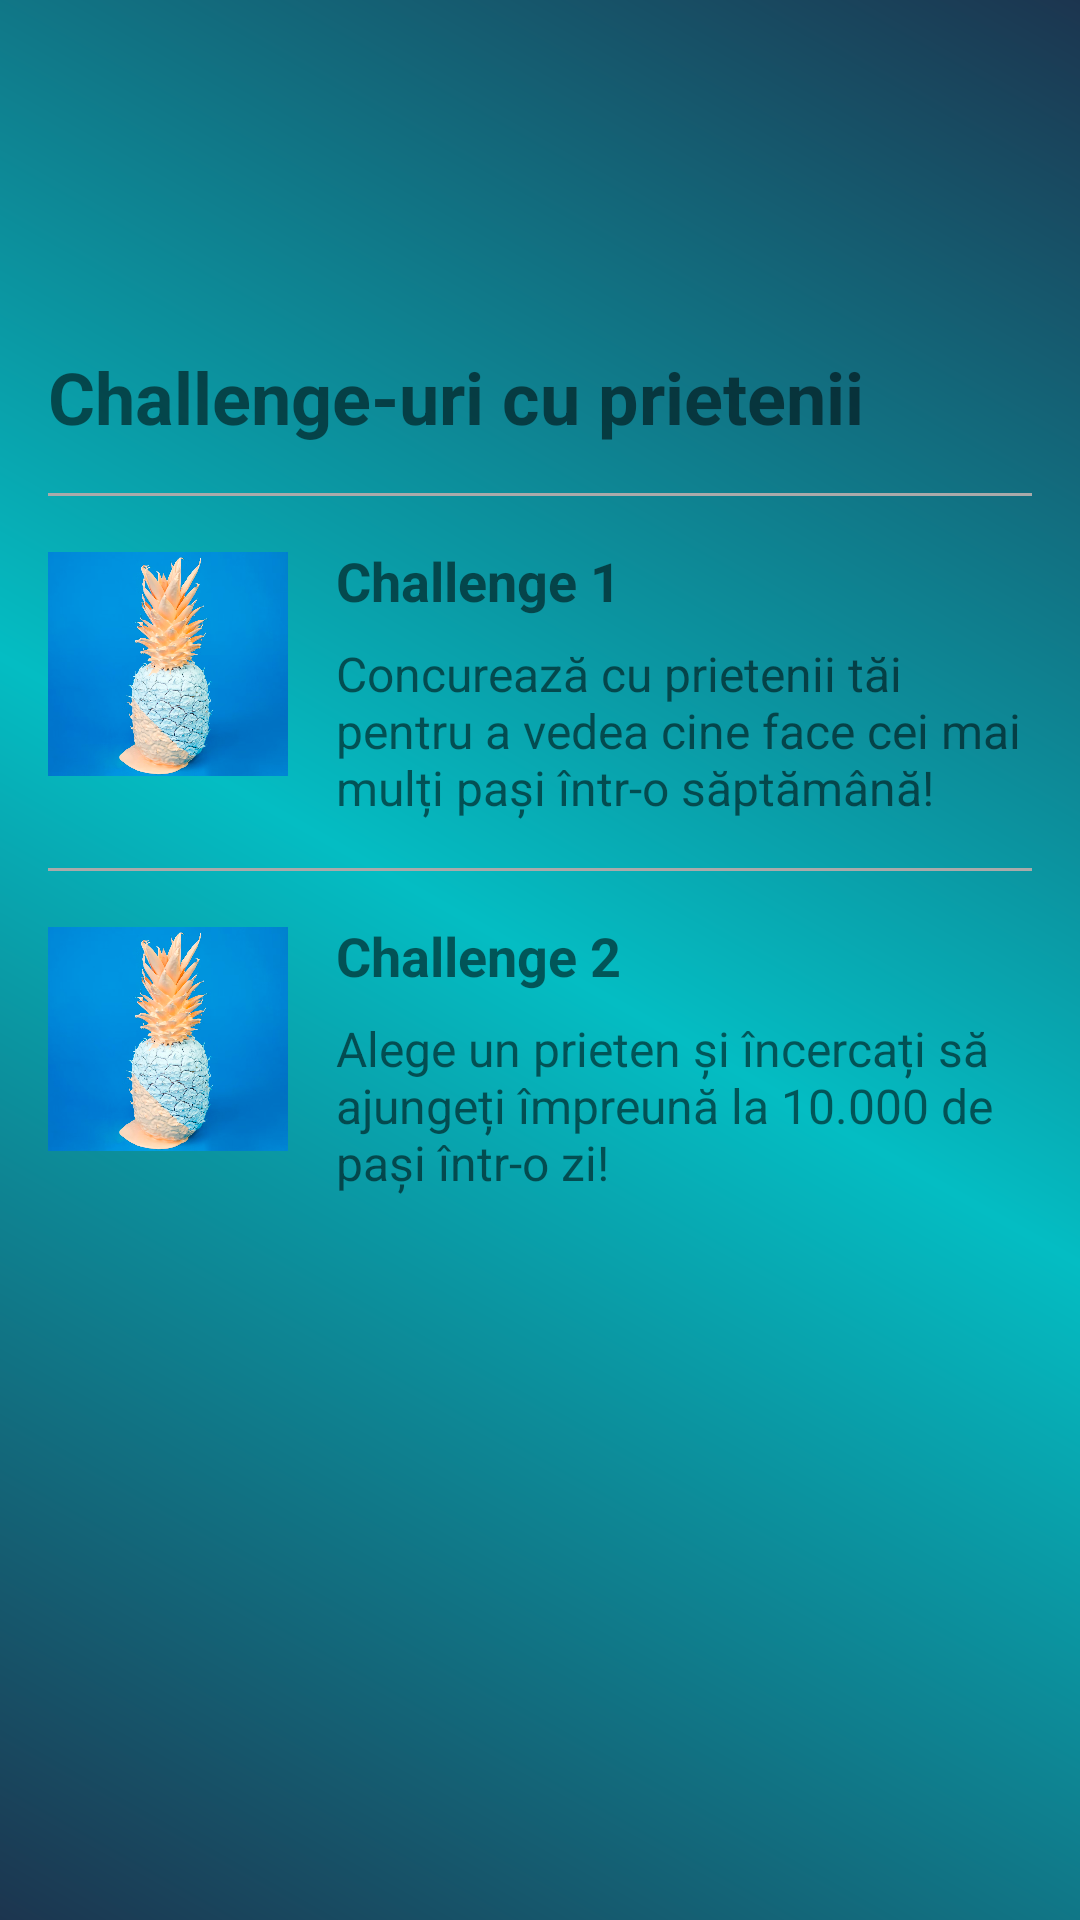

Android layout source for this screen:
<!-- AndroidManifest.xml: application theme Theme.Pedometer -->
<!-- res/layout/challenge_layout.xml -->
<?xml version="1.0" encoding="utf-8"?>
<RelativeLayout xmlns:android="http://schemas.android.com/apk/res/android"
    android:layout_width="match_parent"
    android:layout_height="wrap_content"
    android:orientation="vertical"
    android:background="@drawable/backgroundd"
    android:paddingBottom="110dp"
    android:paddingTop="100dp">

    <LinearLayout
        android:layout_width="match_parent"
        android:layout_height="400dp"
        android:orientation="vertical"
        android:padding="16dp">

        <TextView
            android:layout_width="wrap_content"
            android:layout_height="wrap_content"
            android:layout_marginBottom="16dp"
            android:text="Challenge-uri cu prietenii"
            android:textSize="24sp"
            android:textStyle="bold" />

        <View
            android:layout_width="match_parent"
            android:layout_height="1dp"
            android:layout_marginBottom="16dp"
            android:background="@android:color/darker_gray" />

        <LinearLayout
            android:layout_width="match_parent"
            android:layout_height="wrap_content"
            android:layout_marginBottom="16dp"
            android:orientation="horizontal"
            android:id="@+id/challenge1">

            <ImageView
                android:layout_width="80dp"
                android:layout_height="80dp"
                android:src="@drawable/challenge" />

            <LinearLayout
                android:layout_width="match_parent"
                android:layout_height="wrap_content"
                android:layout_marginStart="16dp"
                android:orientation="vertical">

                <TextView
                    android:layout_width="wrap_content"
                    android:layout_height="wrap_content"
                    android:text="Challenge 1"
                    android:textSize="18sp"
                    android:textStyle="bold" />

                <TextView
                    android:layout_width="wrap_content"
                    android:layout_height="wrap_content"
                    android:layout_marginTop="8dp"
                    android:text="Concurează cu prietenii tăi pentru a vedea cine face cei mai mulți pași într-o săptămână!"
                    android:textSize="16sp" />

            </LinearLayout>

        </LinearLayout>

        <View
            android:layout_width="match_parent"
            android:layout_height="1dp"
            android:layout_marginBottom="16dp"
            android:background="@android:color/darker_gray" />

        <LinearLayout
            android:layout_width="match_parent"
            android:layout_height="wrap_content"
            android:layout_marginBottom="16dp"
            android:orientation="horizontal"
            android:id="@+id/challenge2">

            <ImageView
                android:layout_width="80dp"
                android:layout_height="80dp"
                android:src="@drawable/challenge" />

            <LinearLayout
                android:layout_width="match_parent"
                android:layout_height="wrap_content"
                android:layout_marginStart="16dp"
                android:orientation="vertical">

                <TextView
                    android:layout_width="wrap_content"
                    android:layout_height="wrap_content"
                    android:text="Challenge 2"
                    android:textSize="18sp"
                    android:textStyle="bold" />

                <TextView
                    android:layout_width="wrap_content"
                    android:layout_height="wrap_content"
                    android:layout_marginTop="8dp"
                    android:text="Alege un prieten și încercați să ajungeți împreună la 10.000 de pași într-o zi!"
                    android:textSize="16sp" />

            </LinearLayout>


        </LinearLayout>


    </LinearLayout>
    <LinearLayout
        android:layout_width="match_parent"
        android:layout_height="wrap_content"
        android:layout_marginTop="450dp"
        android:orientation="vertical">

        <Button
            android:id="@+id/create_challenge_button"
            android:layout_width="match_parent"
            android:layout_height="wrap_content"
            android:layout_marginStart="20dp"
            android:layout_marginEnd="20dp"
            android:padding="20dp"
            android:background="@drawable/button_round_edges"
            android:text="Create Challenge"/>

    </LinearLayout>

</RelativeLayout>
<!-- resources referenced by this layout -->
<resources>
  <!-- drawable backgroundd (drawable) -->
  <?xml version="1.0" encoding="utf-8"?>
  <shape xmlns:android="http://schemas.android.com/apk/res/android"
      android:shape="rectangle" >
      <gradient
          android:angle="45"
          android:startColor="@color/butoane"
          android:centerColor="@color/cyan"
          android:endColor="@color/butoane"
          android:type="linear" />
  </shape>
  <!-- drawable button_round_edges (drawable) -->
  <?xml version="1.0" encoding="utf-8"?>
  <shape xmlns:android="http://schemas.android.com/apk/res/android"
      android:shape="rectangle">
  
      <solid android:color="#1C354F" /> 
      <corners android:radius="30dp" /> 
  
  </shape>
  <!-- drawable challenge: png bitmap (drawable, 739694 bytes) -->
  <style name="Theme.Pedometer" parent="Theme.MaterialComponents.DayNight.DarkActionBar">
          
          <item name="colorPrimary">@color/linie</item>
          <item name="colorPrimaryVariant">@color/purple_700</item>
          <item name="colorOnPrimary">@color/white</item>
          
          <item name="colorSecondary">@color/teal_200</item>
          <item name="colorSecondaryVariant">@color/teal_700</item>
          <item name="colorOnSecondary">@color/black</item>
          
          <item name="android:statusBarColor">?attr/colorPrimaryVariant</item>
          
      </style>
  <color name="butoane">#1C354F</color>
  <color name="cyan">#04BDC3</color>
  <color name="linie">#001D3A</color>
  <color name="purple_700">#FF3700B3</color>
  <color name="white">#FFFFFFFF</color>
  <color name="teal_200">#FF03DAC5</color>
  <color name="teal_700">#FF018786</color>
  <color name="black">#FF000000</color>
</resources>
